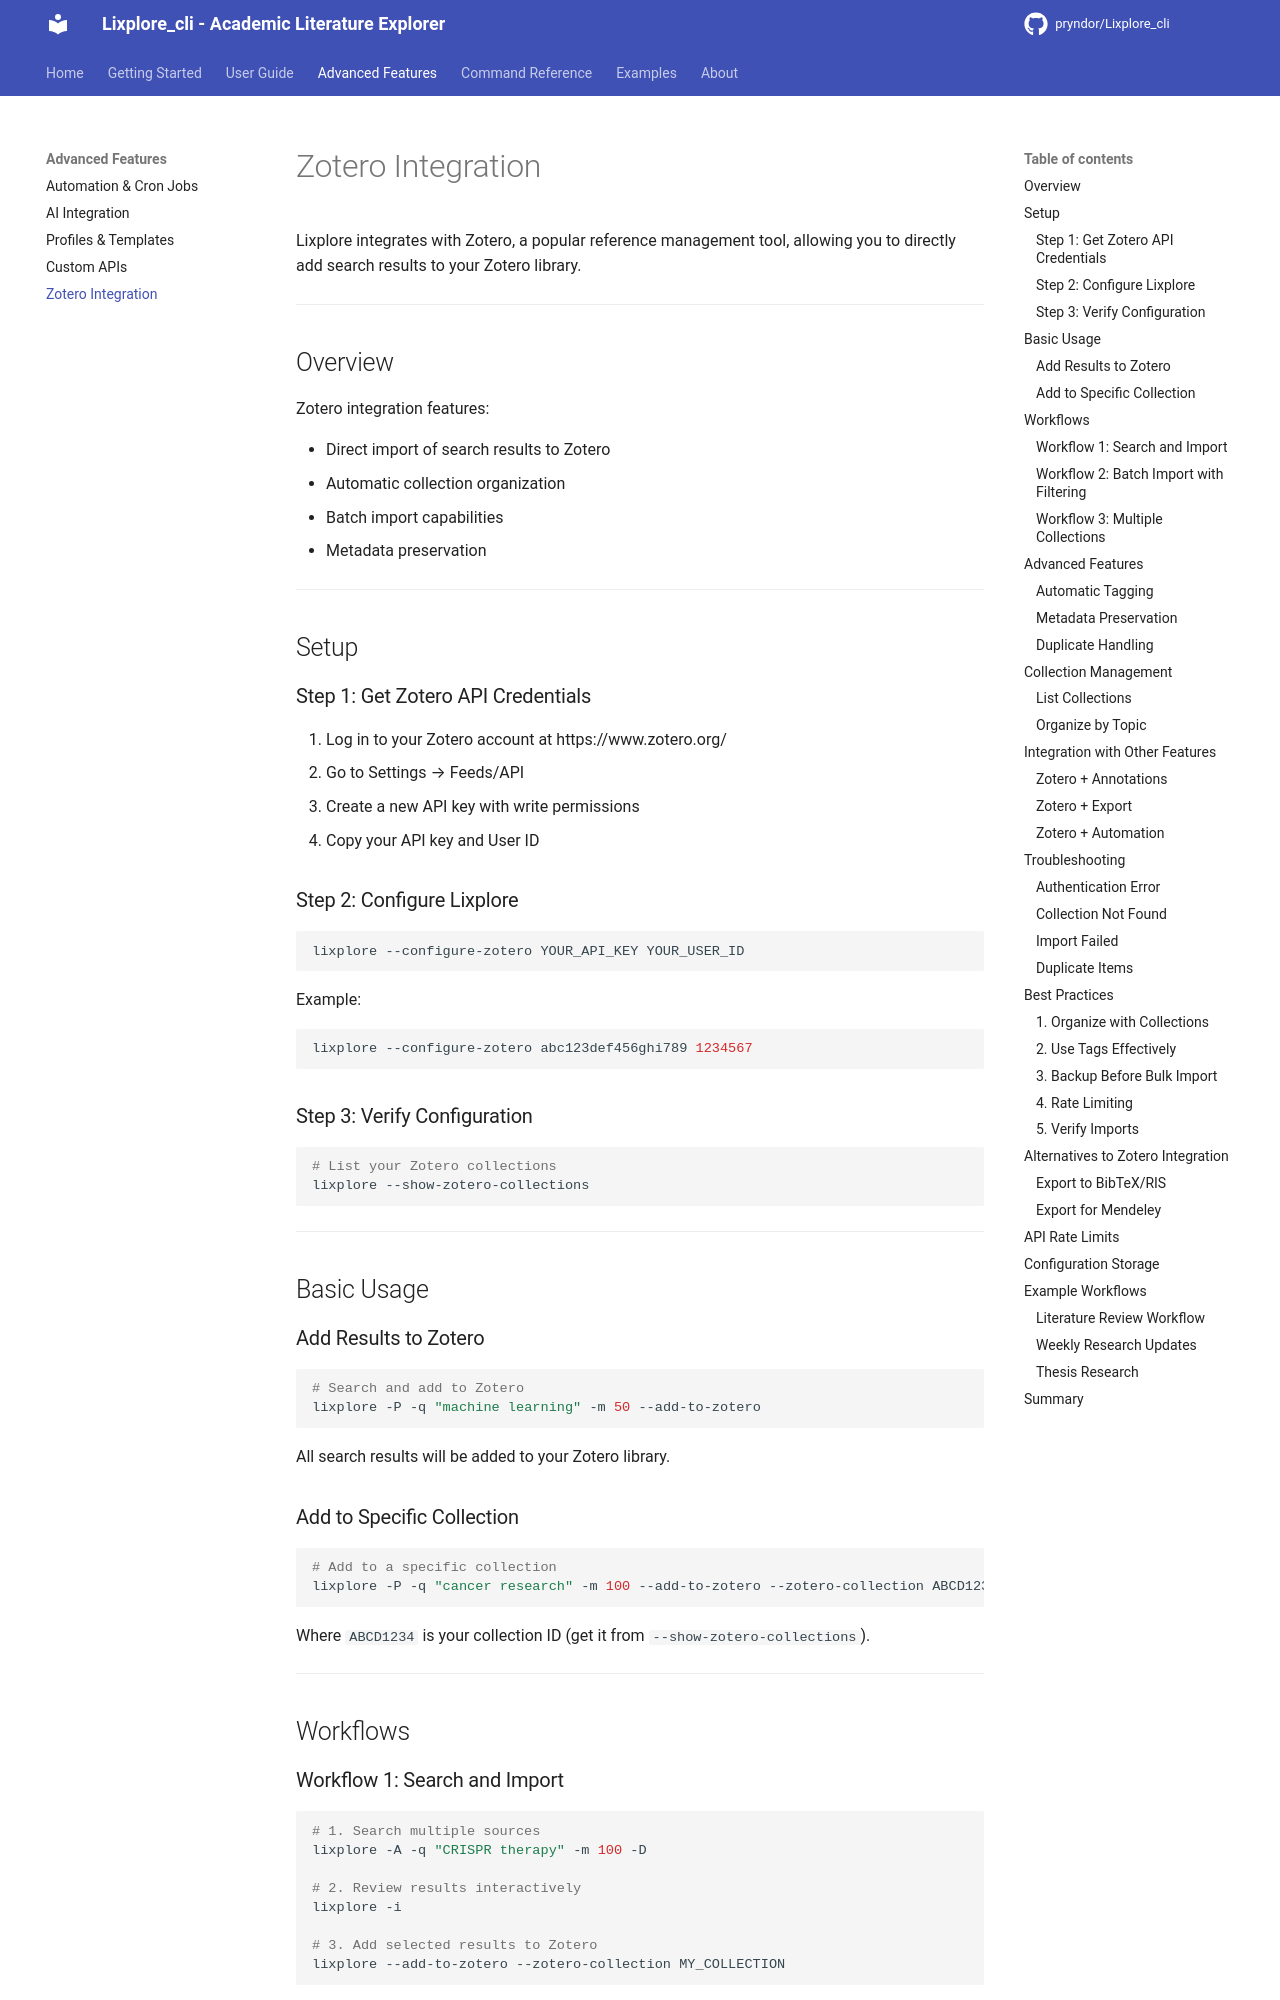

repository: pryndor/Lixplore_cli · page: advanced/zotero/index.html · generator: mkdocs

# Zotero Integration

Lixplore integrates with Zotero, a popular reference management tool, allowing you to directly add search results to your Zotero library.

---

## Overview

Zotero integration features:

- Direct import of search results to Zotero
- Automatic collection organization  
- Batch import capabilities
- Metadata preservation

---

## Setup

### Step 1: Get Zotero API Credentials

1. Log in to your Zotero account at https://www.zotero.org/
2. Go to Settings → Feeds/API
3. Create a new API key with write permissions
4. Copy your API key and User ID

### Step 2: Configure Lixplore

```bash
lixplore --configure-zotero YOUR_API_KEY YOUR_USER_ID
```

Example:
```bash
lixplore --configure-zotero abc123def456ghi789 1234567
```

### Step 3: Verify Configuration

```bash
# List your Zotero collections
lixplore --show-zotero-collections
```

---

## Basic Usage

### Add Results to Zotero

```bash
# Search and add to Zotero
lixplore -P -q "machine learning" -m 50 --add-to-zotero
```

All search results will be added to your Zotero library.

### Add to Specific Collection

```bash
# Add to a specific collection
lixplore -P -q "cancer research" -m 100 --add-to-zotero --zotero-collection ABCD1234
```

Where `ABCD1234` is your collection ID (get it from `--show-zotero-collections`).

---

## Workflows

### Workflow 1: Search and Import

```bash
# 1. Search multiple sources
lixplore -A -q "CRISPR therapy" -m 100 -D

# 2. Review results interactively
lixplore -i

# 3. Add selected results to Zotero
lixplore --add-to-zotero --zotero-collection MY_COLLECTION
```

### Workflow 2: Batch Import with Filtering

```bash
# Search, filter by date, then import
lixplore -P -q "climate change" -d 2023-01-01 2024-12-31 -m 200 --add-to-zotero
```
